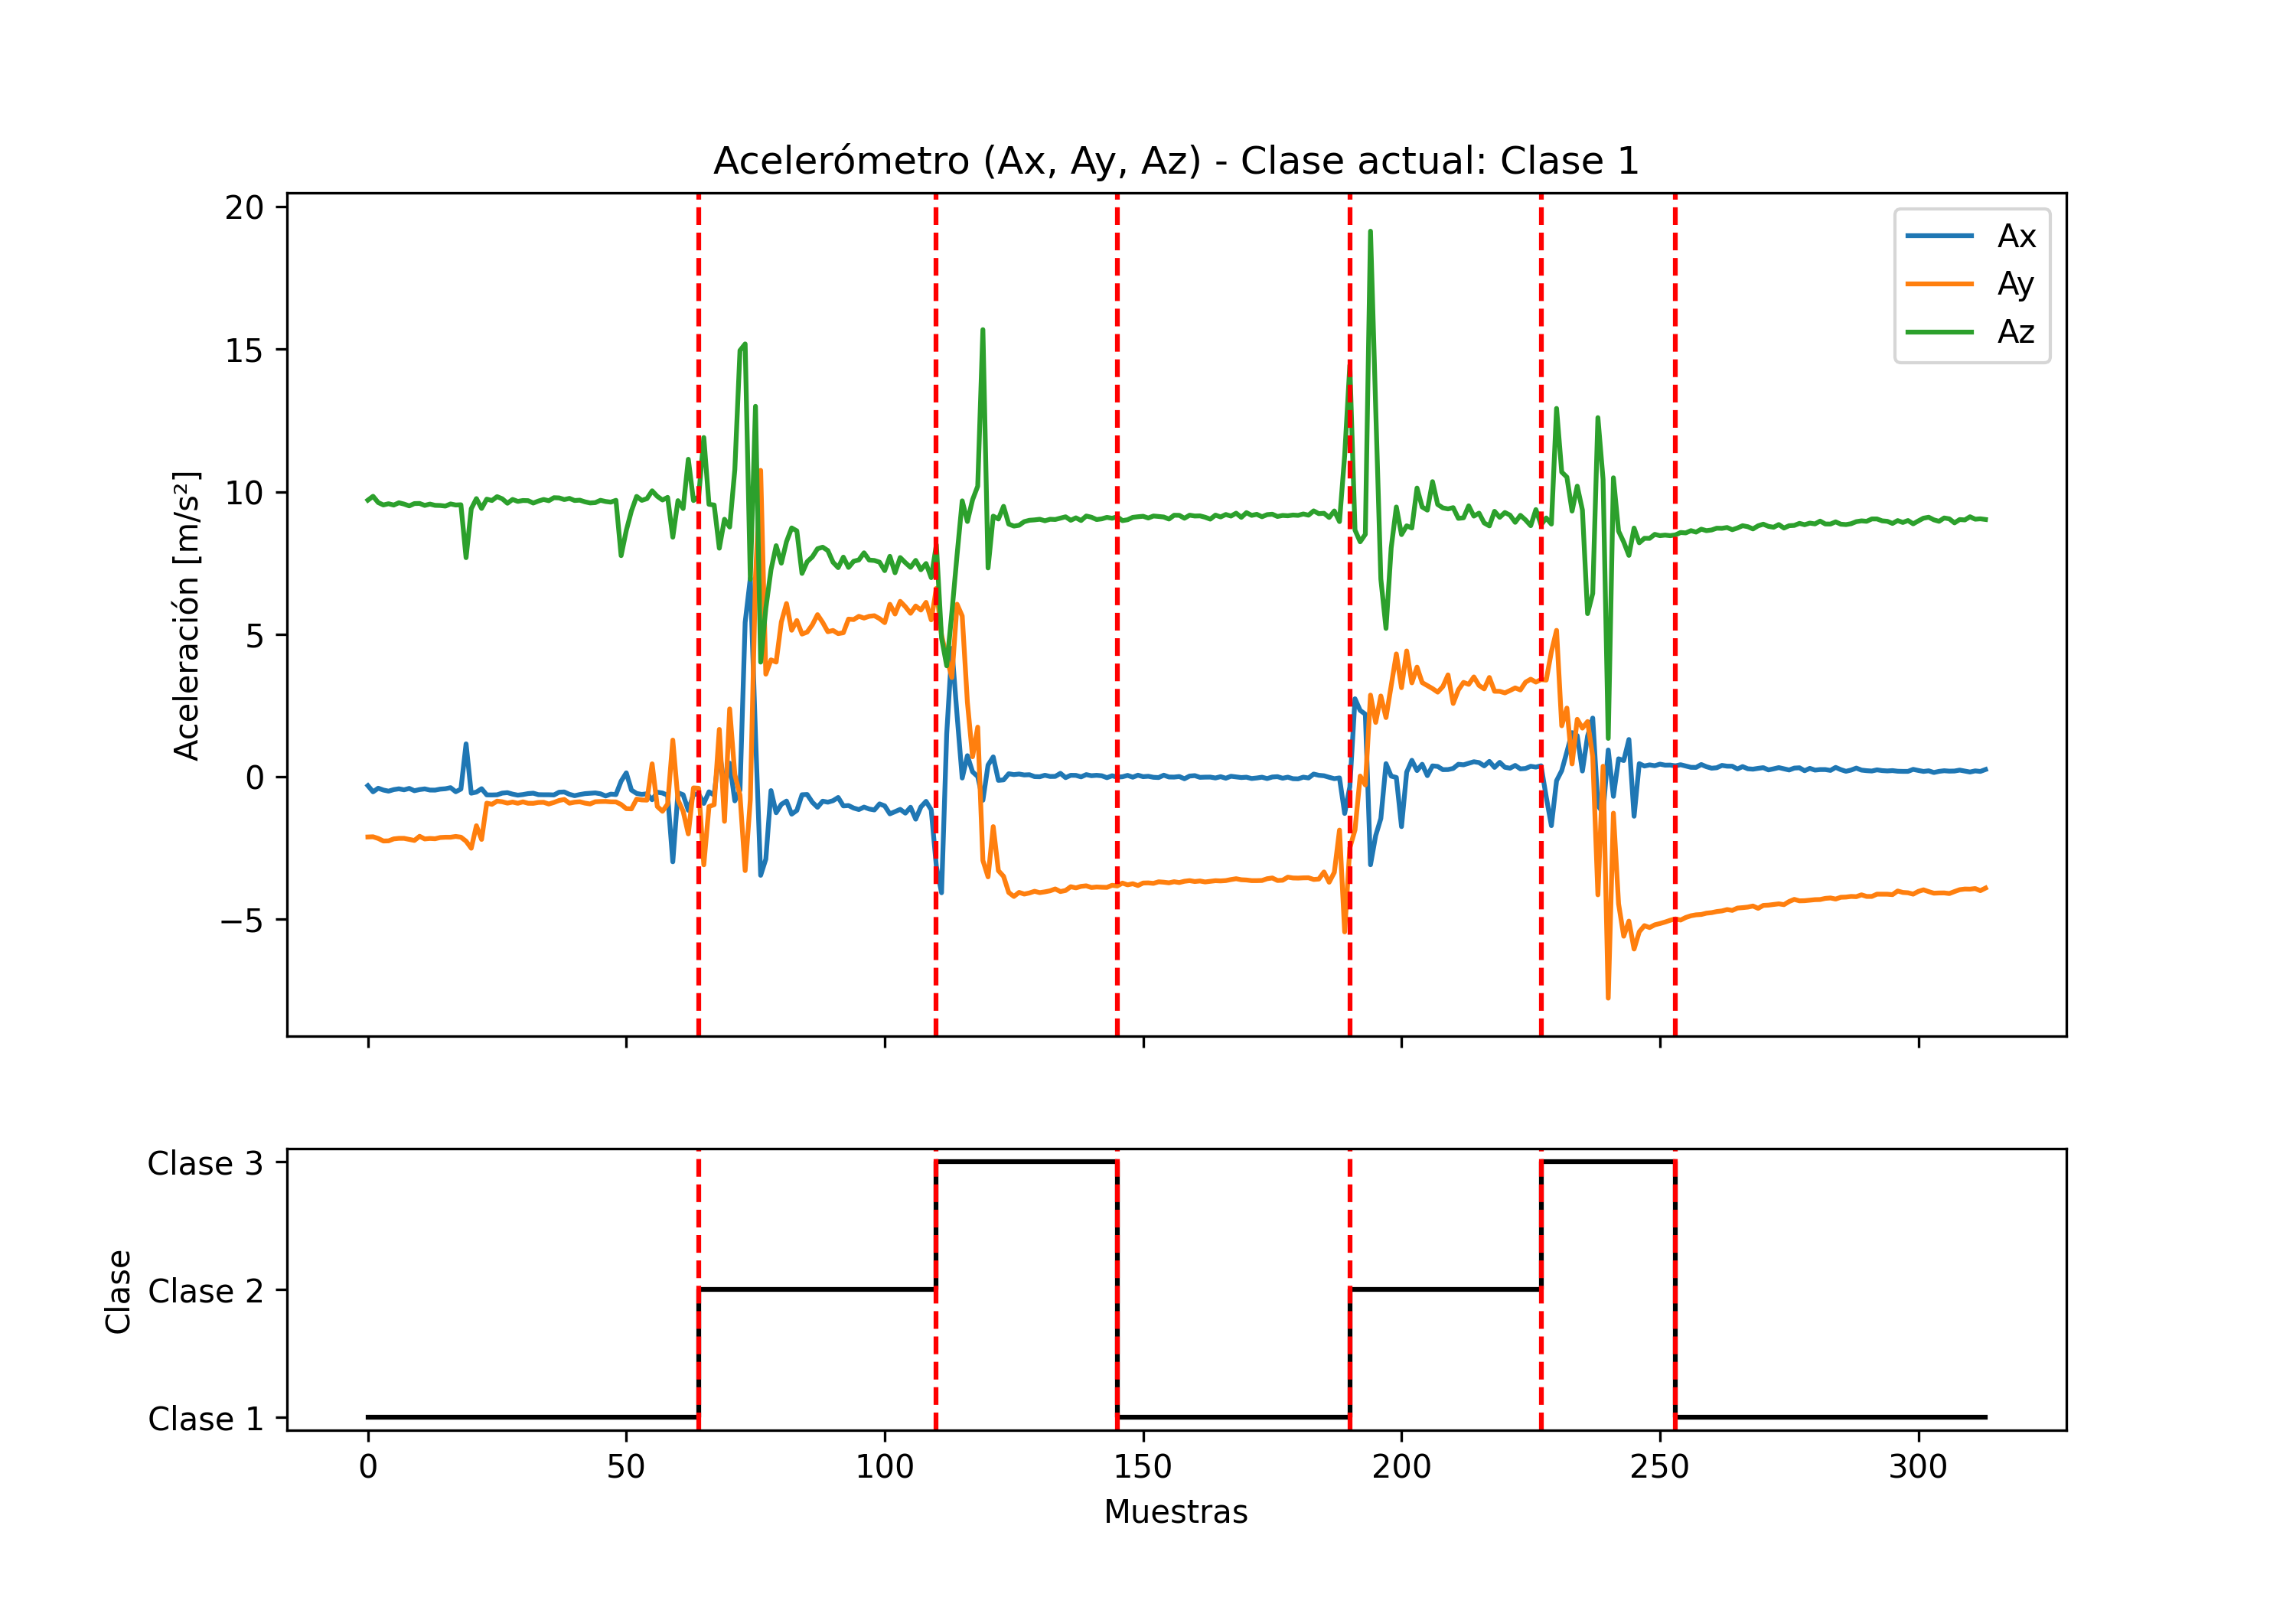

Source data for this figure (header and first rows):
Tiempo[ms], Ax, Ay, Az, Gx, Gy, Gz, Clase
49, -0.315, -2.116, 9.705, 11.35, 2.148, 2.478, Clase 1
41054, -0.531, -2.109, 9.841, 5.125, 0.408, 1.127, Clase 1
41159, -0.404, -2.168, 9.621, -3.661, -0.539, -0.338, Clase 1
41264, -0.469, -2.257, 9.537, -1.051, -0.05, 0.127, Clase 1
41369, -0.507, -2.252, 9.58, 0.461, 0.095, 0.028, Clase 1
41474, -0.454, -2.183, 9.533, 1.171, 0.003, 0.135, Clase 1
41578, -0.425, -2.164, 9.614, 1.003, 0.255, 0.104, Clase 1
41683, -0.461, -2.164, 9.568, -1.104, -0.256, -0.132, Clase 1
41788, -0.411, -2.202, 9.504, -0.219, 0.026, -0.14, Clase 1
41893, -0.492, -2.238, 9.585, 1.552, 0.141, 0.372, Clase 1
41998, -0.452, -2.092, 9.59, 0.423, 0.118, 0.135, Clase 1
42103, -0.428, -2.185, 9.521, -0.791, -0.195, -0.125, Clase 1
42208, -0.469, -2.168, 9.568, 0.812, 0.179, 0.227, Clase 1
42313, -0.471, -2.178, 9.523, 0.919, 0.148, 0.127, Clase 1
42418, -0.437, -2.135, 9.518, -1.356, -0.172, -0.361, Clase 1
42522, -0.423, -2.125, 9.497, 0.049, -0.02, 0.043, Clase 1
42628, -0.385, -2.125, 9.573, 0.224, -0.042, -0.117, Clase 1
42732, -0.528, -2.097, 9.535, -1.913, -0.271, -0.59, Clase 1
42838, -0.435, -2.123, 9.544, -2.486, -0.371, -0.56, Clase 1
42942, 1.152, -2.264, 7.687, 58.86, 12.44, 15.28, Clase 1
43047, -0.579, -2.511, 9.403, 12.61, 2.362, -6.476, Clase 1
43152, -0.54, -1.721, 9.76, 10.59, 0.805, 2.456, Clase 1
43257, -0.421, -2.202, 9.413, 2.308, 0.339, 0.356, Clase 1
67, -0.639, -0.928, 9.741, -0.761, 0.156, -0.3, Clase 1
214, -0.641, -0.969, 9.693, 2.728, 0.759, 0.165, Clase 1
318, -0.636, -0.859, 9.829, 2.27, 0.316, -0.125, Clase 1
423, -0.576, -0.88, 9.753, -0.745, -0.218, -0.178, Clase 1
528, -0.56, -0.928, 9.597, -0.906, -0.195, -0.125, Clase 1
632, -0.612, -0.89, 9.731, -0.264, -0.081, -0.064, Clase 1
738, -0.648, -0.933, 9.662, 0.133, -0.073, -0.048, Clase 1
842, -0.627, -0.883, 9.693, 0.491, -0.05, -0.048, Clase 1
947, -0.593, -0.933, 9.688, -0.715, -0.027, -0.109, Clase 1
1052, -0.579, -0.935, 9.604, -0.516, -0.203, -0.163, Clase 1
1157, -0.631, -0.904, 9.674, -0.081, -0.165, -0.071, Clase 1
1261, -0.634, -0.899, 9.729, 0.415, 0.126, 0.104, Clase 1
1367, -0.634, -0.959, 9.686, 4.842, 0.431, 0.707, Clase 1
1471, -0.641, -0.904, 9.791, 1.392, 0.171, 0.089, Clase 1
1576, -0.545, -0.835, 9.784, -2.158, -0.332, -0.285, Clase 1
1681, -0.536, -0.799, 9.726, -1.593, -0.126, -0.293, Clase 1
1785, -0.619, -0.931, 9.767, 1.881, 0.209, 0.333, Clase 1
1891, -0.667, -0.895, 9.693, 0.827, -0.058, 0.211, Clase 1
1995, -0.627, -0.88, 9.705, -0.722, -0.355, 0.097, Clase 1
2101, -0.595, -0.928, 9.647, 0.865, 0.011, 0.112, Clase 1
2205, -0.583, -0.957, 9.607, 0.056, -0.111, -0.125, Clase 1
2310, -0.569, -0.88, 9.619, 1.262, 0.003, -0.018, Clase 1
2415, -0.6, -0.871, 9.7, 1.682, 0.217, 0.349, Clase 1
2520, -0.677, -0.868, 9.659, 0.247, -0.073, 0.02, Clase 1
2625, -0.612, -0.883, 9.635, 0.064, 0.202, 0.059, Clase 1
2729, -0.627, -0.885, 9.7, 0.308, -0.096, 0.028, Clase 1
2834, -0.157, -0.976, 7.758, 31.57, -31.54, -3.094, Clase 1
2939, 0.135, -1.122, 8.642, -84.81, -7.416, -18.46, Clase 1
3044, -0.471, -1.129, 9.329, 0.308, 0.148, -0.369, Clase 1
3149, -0.588, -0.787, 9.837, -2.532, -0.165, -0.812, Clase 1
3254, -0.622, -0.816, 9.698, 3.682, 0.736, 0.776, Clase 1
3359, -0.6, -0.823, 9.758, -3.409, -0.455, -0.88, Clase 1
3464, -0.809, 0.451, 10.03, -6.142, 5.507, -34.06, Clase 1
3568, -0.545, -1.046, 9.839, 12.85, 1.255, 1.585, Clase 1
3674, -0.574, -1.213, 9.71, -6.295, -0.676, -0.544, Clase 1
3778, -0.65, -0.959, 9.803, 49.71, 2.271, 10.13, Clase 1
3884, -2.987, 1.284, 8.405, 5.537, 4.935, -10.46, Clase 1
... 254 more rows
